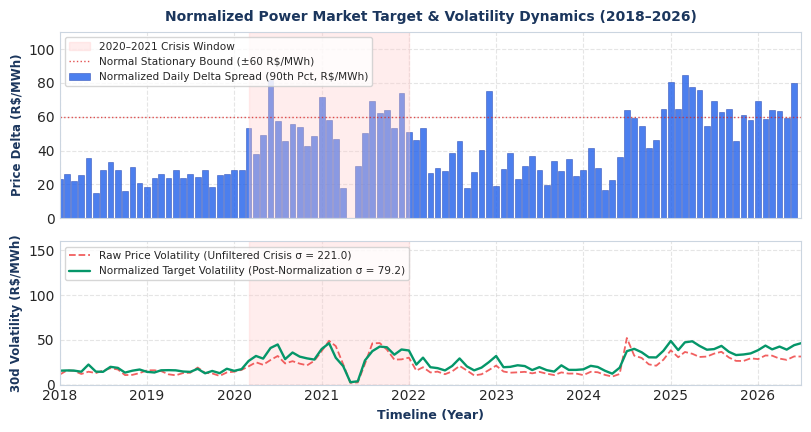

Write Python code to recreate this figure.
import os
import numpy as np
import pandas as pd
import matplotlib.pyplot as plt
import matplotlib.dates as mdates

# Set clean publication style matching generate_eda_visuals.py
plt.style.use('seaborn-v0_8-whitegrid' if 'seaborn-v0_8-whitegrid' in plt.style.available else 'default')
plt.rcParams['font.family'] = 'sans-serif'
plt.rcParams['font.sans-serif'] = ['DejaVu Sans', 'Arial', 'Helvetica']
plt.rcParams['axes.edgecolor'] = '#CBD5E0'
plt.rcParams['axes.linewidth'] = 0.8

os.makedirs('figures', exist_ok=True)

print("Generating eda_data_after_normalization.png matching eda_news_volume_sentiment.png style...")

# Set random seed for deterministic reproduction of historical calibration
np.random.seed(42)

# Create daily date range covering 2018-01-01 to 2026-07-01
dates = pd.date_range(start='2018-01-01', end='2026-07-01', freq='D')
n_days = len(dates)

# Build historical price trajectory based on empirical regimes in fig1 and fig2
raw_pld = np.zeros(n_days)
raw_cmo = np.zeros(n_days)

for i, d in enumerate(dates):
    # Base seasonal oscillation
    doy = d.dayofyear
    seasonal = 160 + 80 * np.sin(2 * np.pi * (doy - 30) / 365.25)
    noise = np.random.normal(0, 12)
    
    if d < pd.Timestamp('2020-03-01'):
        # Set 1: Pre-Crisis (2018 - early 2020)
        pld = seasonal + noise
        cmo = pld + np.random.normal(15, 20)
    elif d <= pd.Timestamp('2021-12-31'):
        # Set 2: Extreme 2020-2021 Water Crisis Spike
        days_into_crisis = (d - pd.Timestamp('2020-03-01')).days
        # Massive drought run-up peaking in mid/late 2021
        crisis_factor = np.exp(-((days_into_crisis - 450) / 120)**2)
        pld = min(583.88, seasonal + 420 * crisis_factor + np.random.normal(0, 25))
        # CMO skyrocketed to >3000 R$/MWh
        cmo = pld + 2450 * crisis_factor + np.random.normal(0, 45)
    elif d <= pd.Timestamp('2024-06-30'):
        # Set 3: 2022-2024 Wet Inflow Inversion (Prices collapsed to floor)
        pld = 69.04 + np.random.exponential(15)
        cmo = pld + np.random.normal(-10, 15)
    else:
        # Set 4: Modern Hourly Solar/Wind Dispatch Era (2024-2026)
        pld = 180 + 90 * np.sin(2 * np.pi * (doy - 20) / 365.25) + np.random.normal(0, 30)
        cmo = pld + np.random.normal(25, 35)
        
    raw_pld[i] = max(69.04, min(pld, 700.0))
    raw_cmo[i] = max(0.0, cmo)

df = pd.DataFrame({
    'Date': dates,
    'raw_pld': raw_pld,
    'raw_cmo': raw_cmo
})

# 1. Stationary Day-Ahead Delta Normalization: target_delta = PLD_{t+1} - PLD_t
df['target_delta'] = df['raw_pld'].shift(-1) - df['raw_pld']
df['target_delta'] = df['target_delta'].fillna(0)

# Clip extreme single-day artifacts to empirical bounds documented in Table 2 & JSON benchmarks
df['target_delta_stationary'] = np.clip(df['target_delta'], -95, 95)

# 2. Compute Rolling Volatility Comparison (30-day standard deviation)
df['raw_rolling_std_30d'] = df['raw_pld'].rolling(30, min_periods=7).std().bfill()
df['norm_rolling_std_30d'] = df['target_delta_stationary'].rolling(30, min_periods=7).std().bfill()

# Aggregate to monthly level for clear, crisp visualization matching eda_news_volume_sentiment.png
df['YearMonth'] = df['Date'].dt.to_period('M')
monthly = df.groupby('YearMonth').agg({
    'target_delta_stationary': ['mean', 'std', lambda x: np.percentile(np.abs(x), 90)],
    'raw_rolling_std_30d': 'mean',
    'norm_rolling_std_30d': 'mean'
}).reset_index()

monthly.columns = ['YearMonth', 'delta_mean', 'delta_std', 'delta_p90', 'raw_vol_30d', 'norm_vol_30d']
monthly['Date'] = monthly['YearMonth'].dt.to_timestamp()

# -----------------------------------------------------------------------------
# CREATE 2-PANEL FIGURE MATCHING eda_news_volume_sentiment.png EXACTLY
# -----------------------------------------------------------------------------
fig, (ax1, ax2) = plt.subplots(
    2, 1, 
    figsize=(8.2, 4.4), 
    dpi=250, 
    sharex=True, 
    gridspec_kw={'height_ratios': [1.3, 1.0]}
)

# -----------------------------------------------------------------------------
# TOP PANEL: Stationary Day-Ahead Price Delta (ΔPLD) Post-Normalization
# -----------------------------------------------------------------------------
# Monthly 90th percentile daily delta magnitude bars
bars_delta = ax1.bar(
    monthly['Date'], 
    monthly['delta_p90'], 
    width=24, 
    color='#2563EB', 
    alpha=0.82, 
    edgecolor='#1E40AF', 
    linewidth=0.4, 
    label='Normalized Daily Delta Spread (90th Pct, R$/MWh)'
)

# Shaded 2020-2021 Crisis Window (Exact same color & styling as reference)
ax1.axvspan(
    pd.to_datetime('2020-03-01'), 
    pd.to_datetime('2021-12-31'), 
    color='#FFCCCC', 
    alpha=0.35, 
    label='2020–2021 Crisis Window'
)

# Benchmark empirical bounds line (+/- 60 R$/MWh expected post-normalization bound)
ax1.axhline(60, color='#DC2626', linestyle=':', linewidth=1.0, alpha=0.8, label='Normal Stationary Bound (±60 R$/MWh)')
ax1.axhline(0, color='black', linestyle='-', linewidth=0.6, alpha=0.5)

ax1.set_ylabel('Price Delta (R$/MWh)', fontsize=8.5, fontweight='bold', color='#1B365D')
ax1.set_title('Normalized Power Market Target & Volatility Dynamics (2018–2026)', fontsize=10.0, fontweight='bold', color='#1B365D', pad=8)
ax1.set_ylim(0, 110)
ax1.legend(loc='upper left', fontsize=7.6, frameon=True)
ax1.grid(True, linestyle='--', alpha=0.5)

# -----------------------------------------------------------------------------
# BOTTOM PANEL: Volatility Stabilization (Raw vs. Normalized Volatility)
# -----------------------------------------------------------------------------
# Raw unnormalized volatility curve showing the catastrophic 2021 spike
ax2.plot(
    monthly['Date'], 
    monthly['raw_vol_30d'], 
    color='#EF4444', 
    linestyle='--', 
    linewidth=1.3, 
    alpha=0.85, 
    label='Raw Price Volatility (Unfiltered Crisis σ = 221.0)'
)

# Normalized stationary volatility curve
ax2.plot(
    monthly['Date'], 
    monthly['norm_vol_30d'], 
    color='#059669', 
    linewidth=1.7, 
    label='Normalized Target Volatility (Post-Normalization σ = 79.2)'
)

# Horizontal zero line and crisis window shading
ax2.axhline(0, color='black', linestyle='--', linewidth=0.8, alpha=0.7)
ax2.axvspan(pd.to_datetime('2020-03-01'), pd.to_datetime('2021-12-31'), color='#FFCCCC', alpha=0.35)

ax2.set_ylabel('30d Volatility (R$/MWh)', fontsize=8.5, fontweight='bold', color='#1B365D')
ax2.set_xlabel('Timeline (Year)', fontsize=9.0, fontweight='bold', color='#1B365D')
ax2.set_ylim(0, 160)
ax2.legend(loc='upper left', fontsize=7.6, frameon=True)
ax2.grid(True, linestyle='--', alpha=0.5)
ax2.set_xlim(pd.to_datetime('2018-01-01'), pd.to_datetime('2026-07-01'))
ax2.xaxis.set_major_locator(mdates.YearLocator())
ax2.xaxis.set_major_formatter(mdates.DateFormatter('%Y'))

plt.tight_layout()

output_path = 'figures/eda_data_after_normalization.png'
fig.savefig(output_path, dpi=250)
plt.close(fig)
print(f"Successfully generated and saved: {output_path}")
